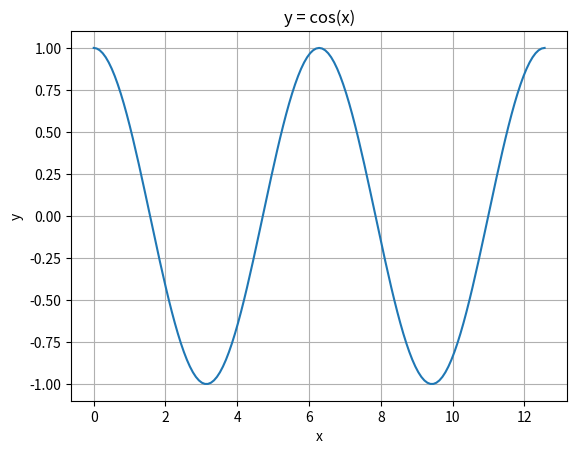

Write the Python code that produced this figure.
# plot_cosine.py: コサインカーブを描く
import matplotlib.pyplot as plt # Matplotlib
import numpy as np # NumPy

# xの範囲[a, b]を指定
a = 0
b = 4 * np.pi

# x区間の分割数を指定
n = 150 # 画面解像度と関数の変化率による

# xの配列を生成
x_h = (b - a) / n # 小区間幅
x = [ a + i * x_h for i in range(n + 1)]

# xごとにyの値を計算
# y = np.sin(x)
y = np.cos(x)

# 2次元グラフを描画
# (1) Figureオブジェクト(fig)と
# その上にAxesオブジェクト(ax)を生成
fig, ax = plt.subplots()

# (2) 折れ線グラフをax上に描画
ax.plot(x, y)

# (3) グラフタイトル，x軸タイトル，y軸タイトルを指定
ax.set_title('y = cos(x)')
ax.set_xlabel('x')
ax.set_ylabel('y')

# (4) グリッドを描画
ax.grid() 

# (5) グラフを表示
plt.show()

# -------------------------------------
# Copyright (c) 2025 Tomonori Kouya
# All rights reserved.
# -------------------------------------
